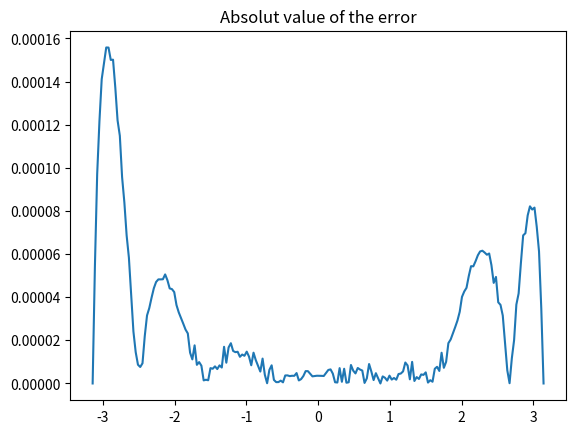

The script that saved this image:
import math

import numpy as np
import matplotlib.pyplot as plt
from numpy.polynomial.polynomial import Polynomial


def lagrange_polynomial(points):
    """
    Calculates the Lagrange polynomial based on a list of given points.
    :param points: the points on the cartesian plane
    :return:
    """
    n = len(points)
    lagrange = Polynomial(np.zeros(n))  # makes a zero polynomial of degree n-1

    for i in range(n):
        # calculates the i-th lagrange coefficient
        poly = Polynomial(np.identity(n)[0])
        for j in range(n):
            if i != j:
                k = Polynomial((-points[j][0], 1))  # polynomial(-x_j + x)
                m = (points[i][0]-points[j][0])  # x_i - x_j
                poly *= k / m

        lagrange += points[i][1] * poly  # adds the quantity y_i times the i-th lagrange coefficient to the final
        # lagrange polynomial

    return lagrange


points = ((-np.pi, 0.), (-2.5, -0.59847), (-np.pi/2, -1.), (-1.4, -0.98544), (-0.6, -0.56464), (0., 0.), (1., 0.84147), (np.pi/2, 1.), (2.7, 0.42737), (np.pi, 0.))
p = lagrange_polynomial(points)

t = np.linspace(-np.pi, np.pi, 200)

error = list()
for i in range(200):
    sin = round(np.sin(t[i], dtype=np.float64), 5)
    error.append(abs(p(t[i]) - sin))

print("Maximum absolut value of the error: {:.7f}".format(max(error), dtype=np.float64))
print("Maximum absolut value of the error: {:.7f}".format(np.mean(error, dtype=np.float64)))

plt.plot(t, error)
plt.title("Absolut value of the error")
plt.show()
